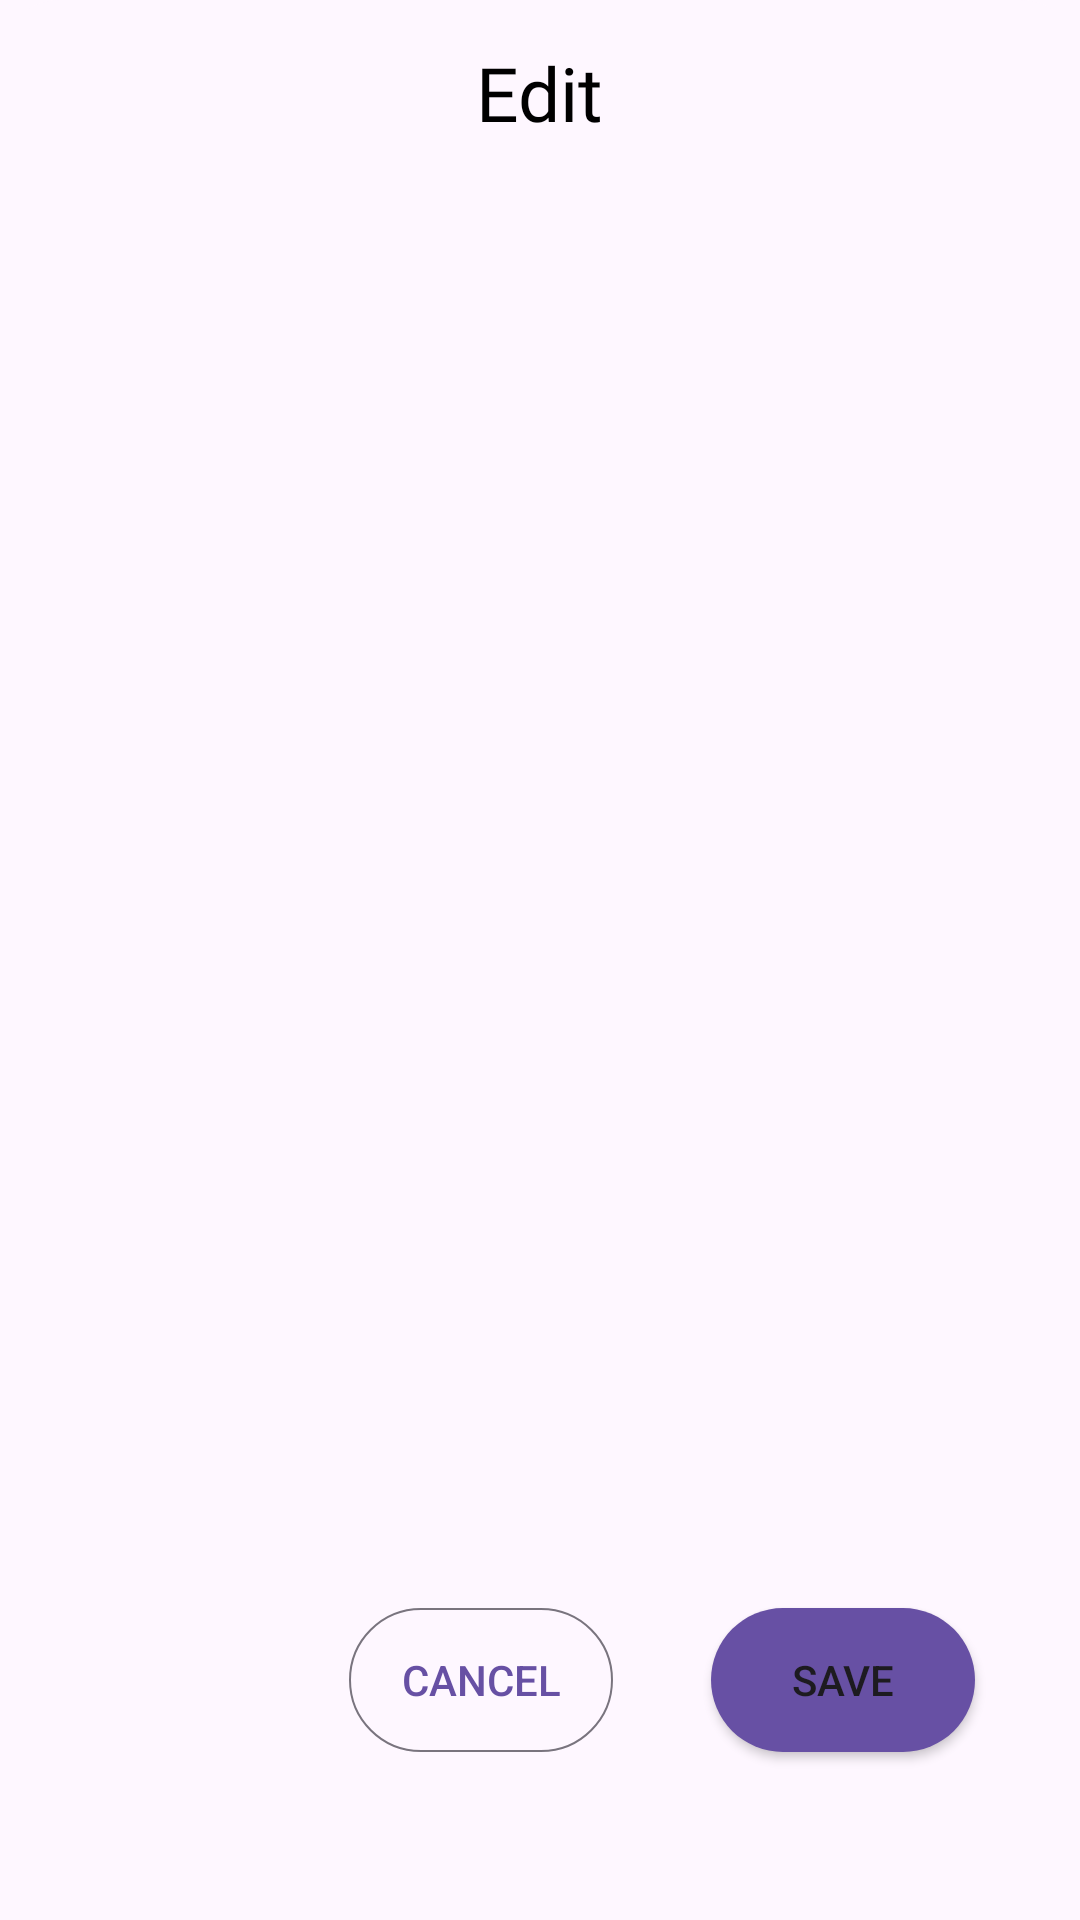

Reconstruct the res/layout file that produces this screen, plus the resources it refers to.
<!-- AndroidManifest.xml: application theme Theme.EzSail -->
<!-- res/layout/fragment_overall_page_editing.xml -->
<?xml version="1.0" encoding="utf-8"?>
<androidx.constraintlayout.widget.ConstraintLayout xmlns:android="http://schemas.android.com/apk/res/android"
    xmlns:app="http://schemas.android.com/apk/res-auto"
    android:layout_width="match_parent"
    android:layout_height="match_parent"
    android:background="@drawable/rv_bg"
    android:layout_marginTop="10dp">

    <TextView
        android:id="@+id/textView"
        android:layout_width="wrap_content"
        android:layout_height="wrap_content"
        android:fontFamily="@font/poppinssemibold"
        android:text="Edit"
        android:textColor="#000000"
        android:textSize="25sp"
        app:layout_constraintBottom_toBottomOf="parent"
        app:layout_constraintEnd_toEndOf="parent"
        app:layout_constraintStart_toStartOf="parent"
        app:layout_constraintTop_toTopOf="parent"
        app:layout_constraintVertical_bias="0.023" />

    <androidx.fragment.app.FragmentContainerView
        android:id="@+id/fragContainer"
        android:layout_width="match_parent"
        android:layout_height="0dp"
        app:layout_constraintBottom_toTopOf="@+id/btnCL"
        app:layout_constraintEnd_toEndOf="parent"
        app:layout_constraintStart_toStartOf="parent"
        app:layout_constraintTop_toBottomOf="@+id/textView">

    </androidx.fragment.app.FragmentContainerView>

    <androidx.constraintlayout.widget.ConstraintLayout
        android:id="@+id/btnCL"
        android:layout_width="match_parent"
        android:layout_height="wrap_content"
        android:background="#FEF7FF"
        app:layout_constraintBottom_toBottomOf="parent"
        app:layout_constraintEnd_toEndOf="parent"
        app:layout_constraintHorizontal_bias="1.0"
        app:layout_constraintStart_toStartOf="parent"
        app:layout_constraintVertical_bias="1.0">

        <Button
            android:id="@+id/saveBtn"
            android:layout_width="wrap_content"
            android:layout_height="wrap_content"
            android:layout_marginTop="10dp"
            android:layout_marginEnd="35dp"
            android:layout_marginBottom="56dp"
            android:background="@drawable/solid_button_bg"
            android:text="Save"
            app:layout_constraintBottom_toBottomOf="parent"
            app:layout_constraintEnd_toEndOf="parent"
            app:layout_constraintHorizontal_bias="1.0"
            app:layout_constraintStart_toStartOf="parent"
            app:layout_constraintTop_toTopOf="parent"
            app:layout_constraintVertical_bias="0.0" />

        <Button
            android:id="@+id/cancelBtn"
            android:layout_width="wrap_content"
            android:layout_height="wrap_content"
            android:background="@drawable/transparent_button_bg"
            android:text="Cancel"
            android:textColor="#6750A4"
            app:layout_constraintBottom_toBottomOf="@+id/saveBtn"
            app:layout_constraintEnd_toStartOf="@+id/saveBtn"
            app:layout_constraintHorizontal_bias="0.781"
            app:layout_constraintStart_toStartOf="parent"
            app:layout_constraintTop_toTopOf="@+id/saveBtn"
            app:layout_constraintVertical_bias="0.0" />

    </androidx.constraintlayout.widget.ConstraintLayout>
</androidx.constraintlayout.widget.ConstraintLayout>
<!-- resources referenced by this layout -->
<resources>
  <!-- drawable rv_bg (drawable) -->
  <?xml version="1.0" encoding="utf-8"?>
  <shape
      xmlns:android="http://schemas.android.com/apk/res/android"
      android:shape="rectangle">
      <corners android:topLeftRadius="20dp"
          android:topRightRadius="20dp" />
      
      <solid android:color="#FEF7FF" />
  </shape>
  <!-- drawable solid_button_bg (drawable) -->
  <?xml version="1.0" encoding="utf-8"?>
  <shape xmlns:android="http://schemas.android.com/apk/res/android"
      android:shape="rectangle">
      <corners
          android:radius="100dp" />
      <solid android:color="#6750A4" />
  </shape>
  <!-- drawable transparent_button_bg (drawable) -->
  <?xml version="1.0" encoding="utf-8"?>
  <shape xmlns:android="http://schemas.android.com/apk/res/android"
      android:shape="rectangle">
      <corners
          android:radius="100dp" />
      <stroke
          android:width="2px"
          android:color="#79747E" />
      <solid android:color="@android:color/transparent" />
  </shape>
  <style name="Theme.EzSail" parent="Base.Theme.EzSail" />
  <style name="Base.Theme.EzSail" parent="Theme.Material3.DayNight.NoActionBar">
          
          
      </style>
</resources>
